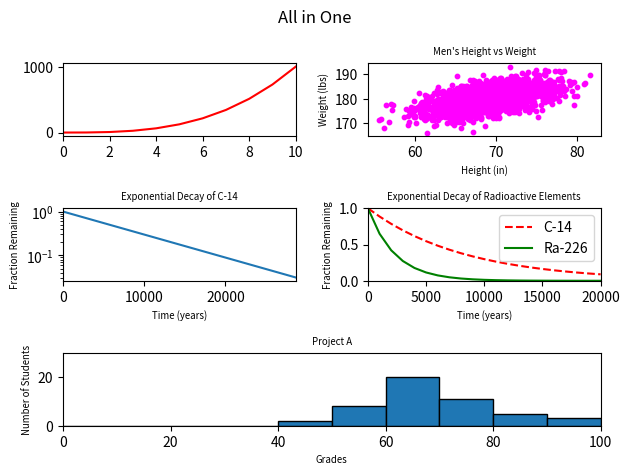

Write the Python code that produced this figure. (Note: this script raises an exception after producing the figure.)
#!/usr/bin/env python3
import os
import numpy as np
import matplotlib.pyplot as plt

y0 = np.arange(0, 11) ** 3

mean = [69, 0]
cov = [[15, 8], [8, 15]]
np.random.seed(5)
x1, y1 = np.random.multivariate_normal(mean, cov, 2000).T
y1 += 180

x2 = np.arange(0, 28651, 5730)
r2 = np.log(0.5)
t2 = 5730
y2 = np.exp((r2 / t2) * x2)

x3 = np.arange(0, 21000, 1000)
r3 = np.log(0.5)
t31 = 5730
t32 = 1600
y31 = np.exp((r3 / t31) * x3)
y32 = np.exp((r3 / t32) * x3)

np.random.seed(5)
student_grades = np.random.normal(68, 15, 50)

fig = plt.figure()

plot1 = fig.add_subplot(3, 2, 1)
plot1.plot(y0, 'r-')
plot1.set_xlim((0, 10))


plot2 = fig.add_subplot(3, 2, 2)
plot2.scatter(x1, y1, c='magenta', s=10)
plot2.set_title('Men\'s Height vs Weight', fontsize='x-small')
plot2.set_xlabel('Height (in)', fontsize='x-small')
plot2.set_ylabel('Weight (lbs)', fontsize='x-small')


plot3 = fig.add_subplot(3, 2, 3)
plot3.plot(x2, y2)
plot3.set_title('Exponential Decay of C-14', fontsize='x-small')
plot3.set_xlabel('Time (years)', fontsize='x-small')
plot3.set_ylabel('Fraction Remaining', fontsize='x-small')
plot3.set_yscale('log')
plot3.set_xlim(0, 28650)


plot4 = fig.add_subplot(3, 2, 4)
plot4.plot(x3, y31, 'r--', label='C-14')
plot4.plot(x3, y32, 'g-', label='Ra-226')
plot4.set_xlabel("Time (years)", fontsize='x-small')
plot4.set_ylabel("Fraction Remaining", fontsize='x-small')
plot4.set_title(
    "Exponential Decay of Radioactive Elements",
    fontsize='x-small'
)
plot4.axis([0, 20000, 0, 1])
plot4.legend()


plot5 = fig.add_subplot(3, 1, 3)
plot5.set_xlabel('Grades', fontsize='x-small')
plot5.set_ylabel('Number of Students', fontsize='x-small')
plot5.set_title('Project A', fontsize='x-small')
plt.axis([0, 100, 0, 30])
plot5.hist(
    student_grades,
    bins=10,
    edgecolor='black',
    range=(0, 100)
)


fig.suptitle("All in One")
fig.tight_layout()
plt.savefig(
    f"plots/{os.path.basename(__file__)[0:-3] + '_plot.png'}"
)
plt.show()